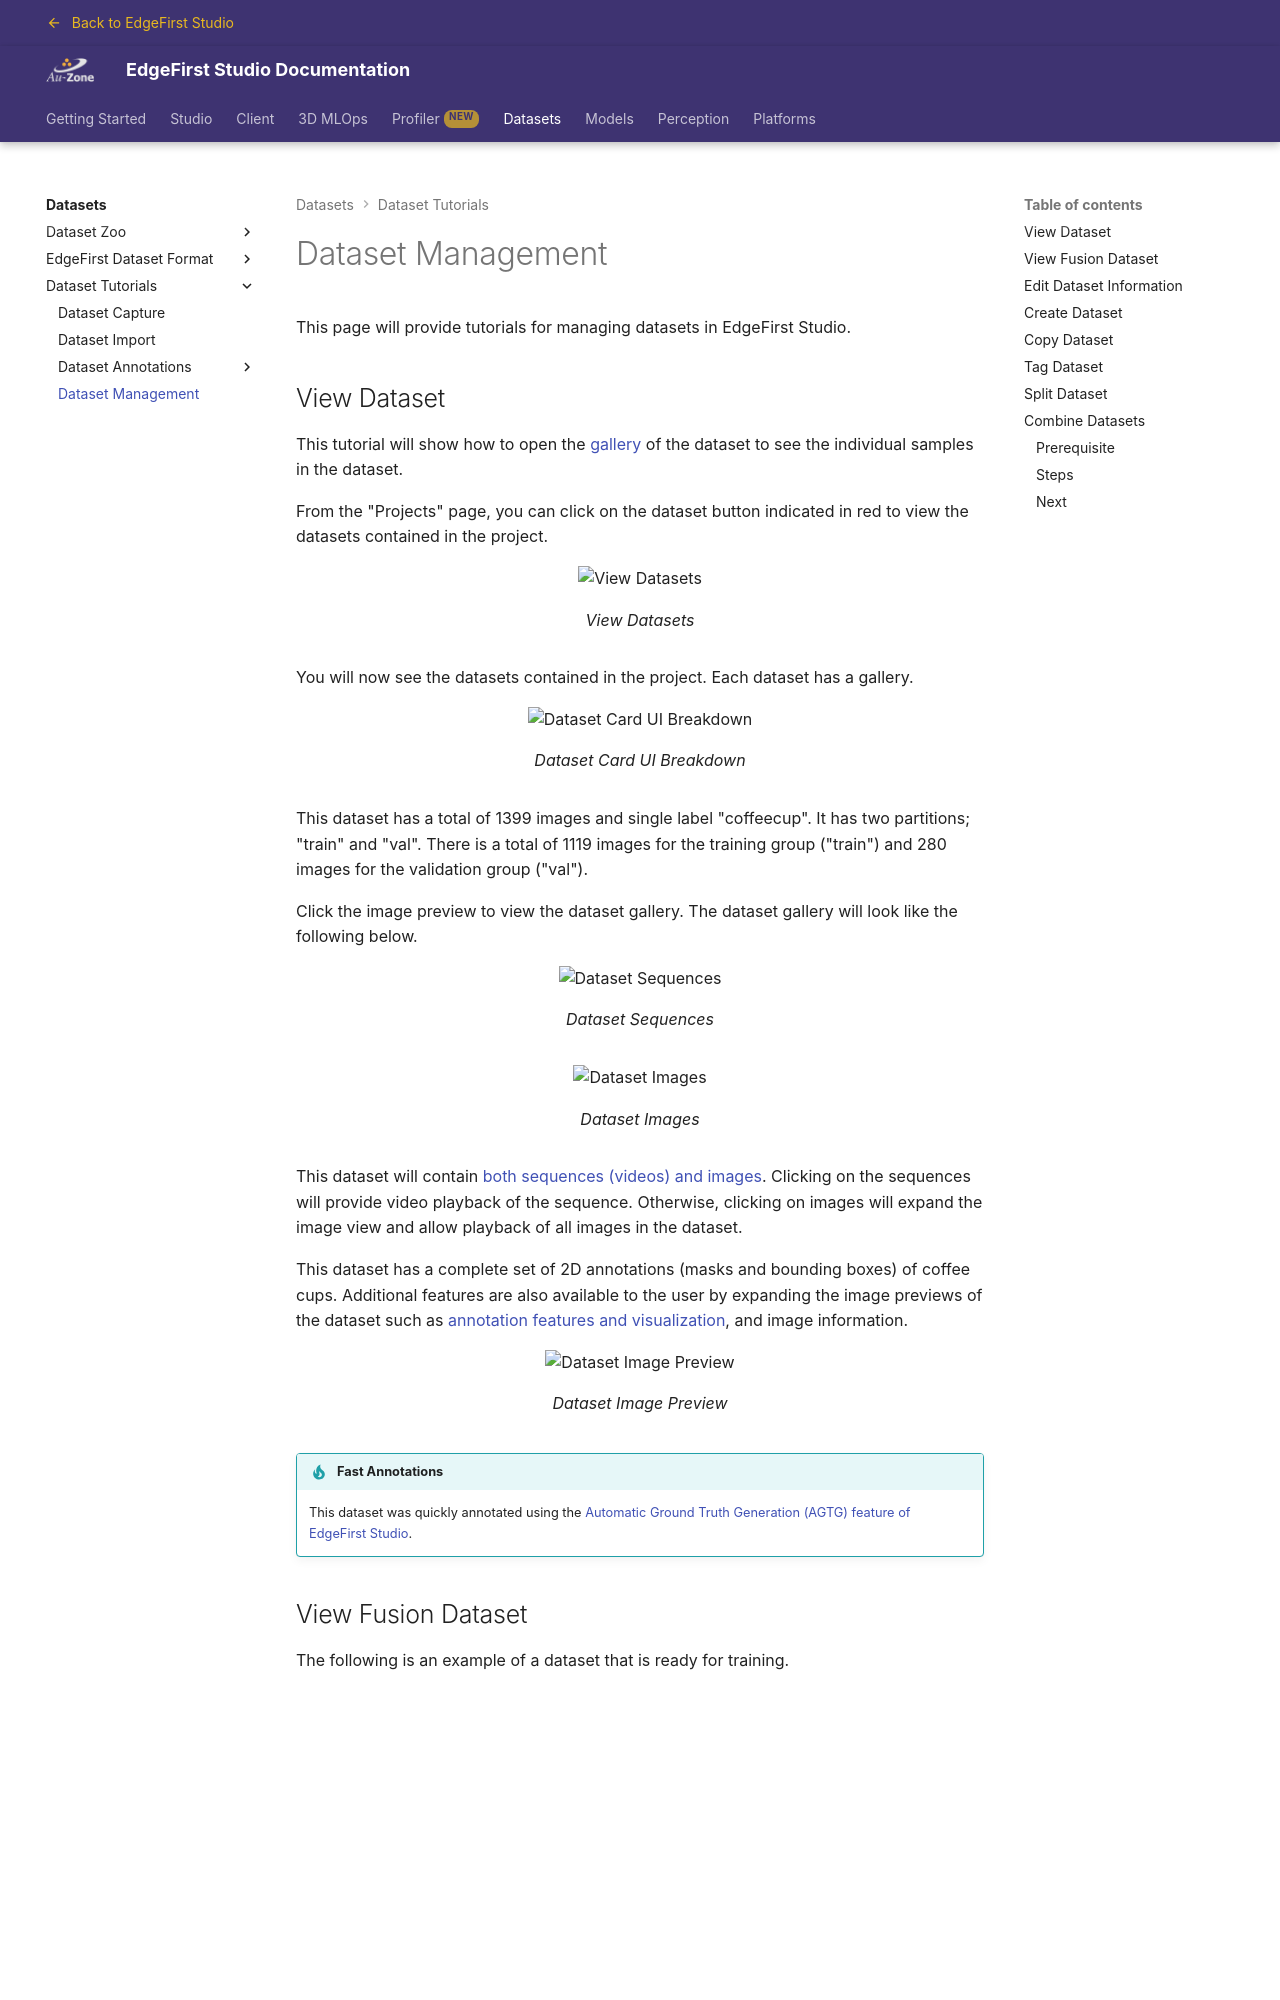

repository: EdgeFirstAI/documentation · page: saas/datasets/tutorials/management/index.html · generator: mkdocs

# Dataset Management

This page will provide tutorials for managing datasets in EdgeFirst Studio.

## View Dataset

This tutorial will show how to open the [gallery](../../studio/datasets/gallery.md) of the dataset to see the individual samples in the dataset.

From the "Projects" page, you can click on the dataset button indicated in red to view the datasets contained in the project.

{{ figure("../../studio/assets/projects/sample-datasets-button.jpg", "View Datasets") }}

You will now see the datasets contained in the project.  Each dataset has a gallery.  

{% include-markdown "discrete/datasets/explore_2d_dataset.md" heading-offset=0 %}
